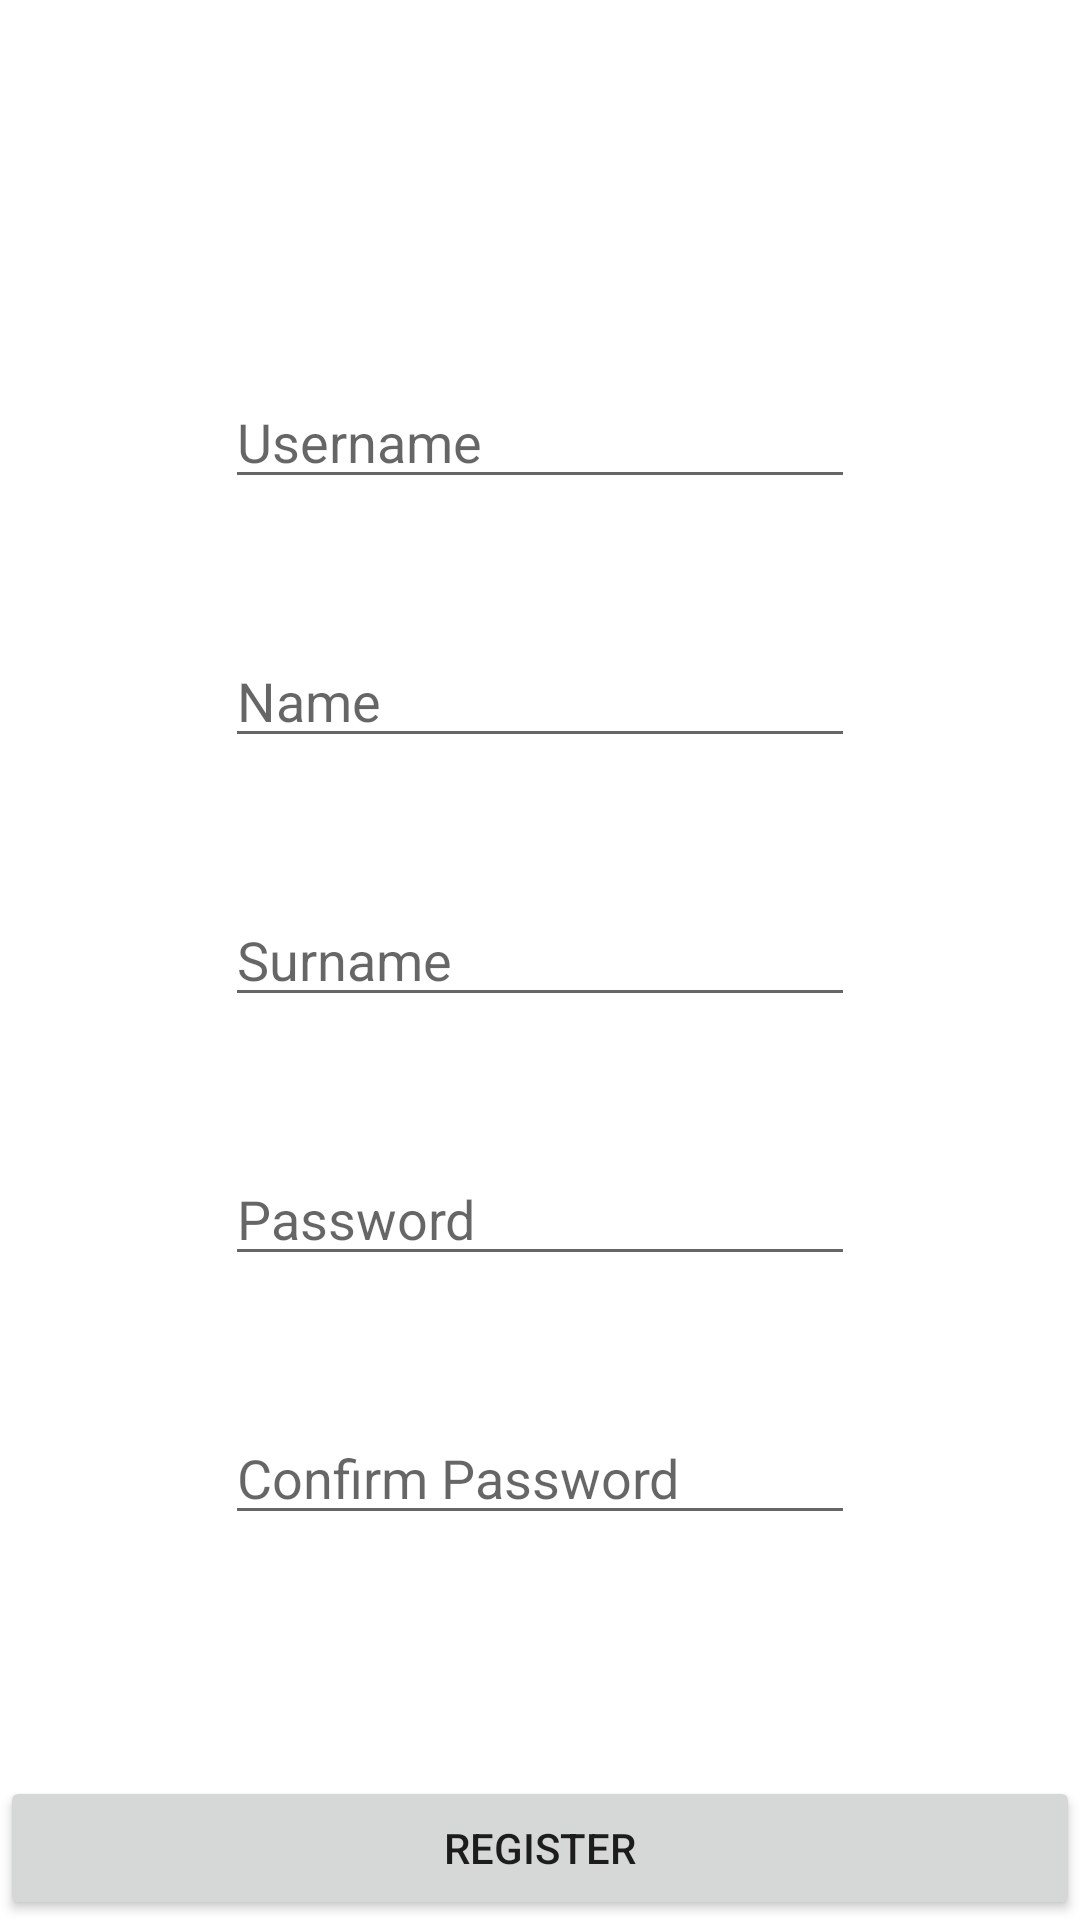

The Android layout XML behind this screen, and the referenced resources:
<!-- AndroidManifest.xml: application theme Theme.ITJAproject -->
<!-- res/layout/activity_registration.xml -->
<?xml version="1.0" encoding="utf-8"?>

<RelativeLayout xmlns:android="http://schemas.android.com/apk/res/android"
    xmlns:app="http://schemas.android.com/apk/res-auto"
    xmlns:tools="http://schemas.android.com/tools"
    android:layout_width="match_parent"
    android:layout_height="match_parent"
    tools:context="com.example.itjaproject.Registration">


    <EditText
        android:id="@+id/et_username"
        android:layout_width="wrap_content"
        android:layout_height="wrap_content"
        android:layout_alignParentTop="true"
        android:layout_centerHorizontal="true"
        android:layout_marginTop="125dp"
        android:ems="10"
        android:hint="Username"
        android:inputType="text" />

    <EditText
        android:id="@+id/et_name"
        android:layout_width="wrap_content"
        android:layout_height="wrap_content"
        android:layout_below="@+id/et_username"
        android:layout_centerHorizontal="true"
        android:layout_marginTop="45dp"
        android:ems="10"
        android:hint="Name"
        android:inputType="textPersonName" />

    <EditText
        android:id="@+id/et_surname"
        android:layout_below="@+id/et_name"
        android:layout_centerHorizontal="true"
        android:layout_width="wrap_content"
        android:layout_height="wrap_content"
        android:layout_marginTop="45dp"
        android:ems="10"
        android:inputType="textPersonName"
        android:hint="Surname" />

    <EditText
        android:id="@+id/et_password"
        android:layout_width="wrap_content"
        android:layout_height="wrap_content"
        android:layout_below="@+id/et_surname"
        android:layout_centerHorizontal="true"
        android:layout_marginTop="45dp"
        android:ems="10"
        android:hint="Password"
        android:inputType="textPassword" />

    <EditText
        android:id="@+id/et_cpassword"
        android:layout_width="wrap_content"
        android:layout_height="wrap_content"
        android:layout_centerHorizontal="true"
        android:layout_marginTop="45dp"
        android:ems="10"
        android:layout_below="@+id/et_password"
        android:inputType="textPassword"
        android:hint="Confirm Password"/>

    <Button
        android:id="@+id/btn_register"
        android:layout_width="match_parent"
        android:layout_height="wrap_content"

        android:layout_alignParentBottom="true"
        android:layout_centerHorizontal="true"
        android:ems="10"
        android:text="Register" />






</RelativeLayout>
<!-- resources referenced by this layout -->
<resources>
  <style name="Theme.ITJAproject" parent="Theme.MaterialComponents.DayNight.DarkActionBar">
          
          <item name="colorPrimary">@color/purple_500</item>
          <item name="colorPrimaryVariant">@color/purple_700</item>
          <item name="colorOnPrimary">@color/white</item>
          
          <item name="colorSecondary">@color/teal_200</item>
          <item name="colorSecondaryVariant">@color/teal_700</item>
          <item name="colorOnSecondary">@color/black</item>
  
          
          <item name="android:statusBarColor" tools:targetApi="l">?attr/colorPrimaryVariant</item>
          
      </style>
  <!-- not gathered from this repository: default colours our renderer supplied (Android Studio template values) -->
  <color name="purple_500">#FF6200EE</color>
  <color name="purple_700">#FF3700B3</color>
  <color name="teal_200">#FF03DAC5</color>
  <color name="teal_700">#FF018786</color>
  <color name="black">#FF000000</color>
  <color name="white">#FFFFFFFF</color>
</resources>
